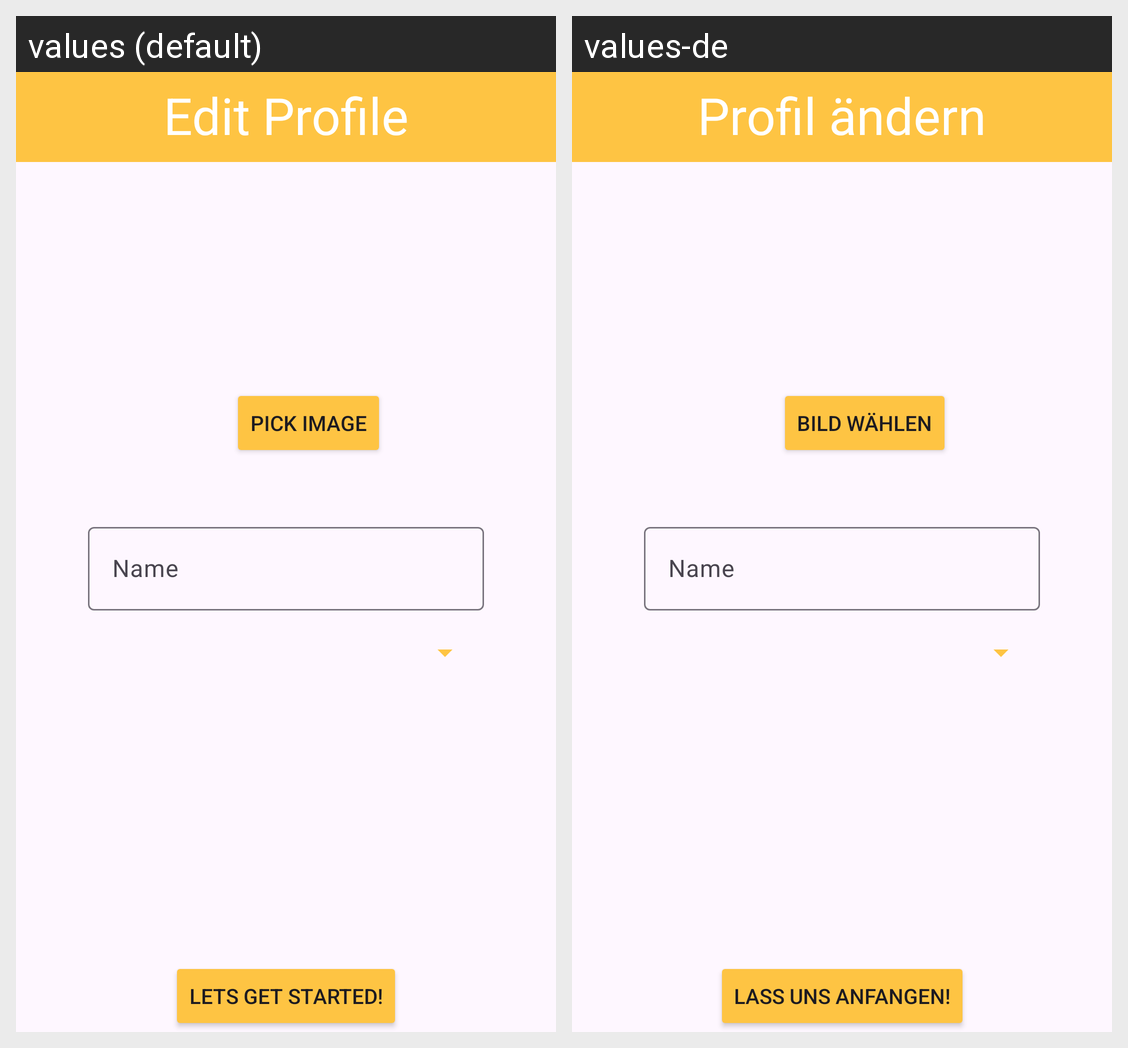

Strings drawn on this Android screen and how each of the app's shown locales translates them:
Android screen res/layout/activity_edit_user_profile.xml rendered under 2 locales, left to right: values (default), values-de. Device: Nexus 5 (rendered at 1080×1920; each locale shown at half size, 540×960, under a caption strip naming it); theme Theme.Bananasplit.
Strings drawn on this screen, with the default value and each locale's value (text and hints the layout hard-codes, and strings that could not be matched under every locale, appear in the picture but are not listed):

edit_profile
  values: Edit Profile
  values-de: Profil ändern

pick_image
  values: Pick Image
  values-de: Bild wählen

name
  values: Name
  values-de: Name

lets_get_started
  values: Lets get started!
  values-de: Lass uns anfangen!
